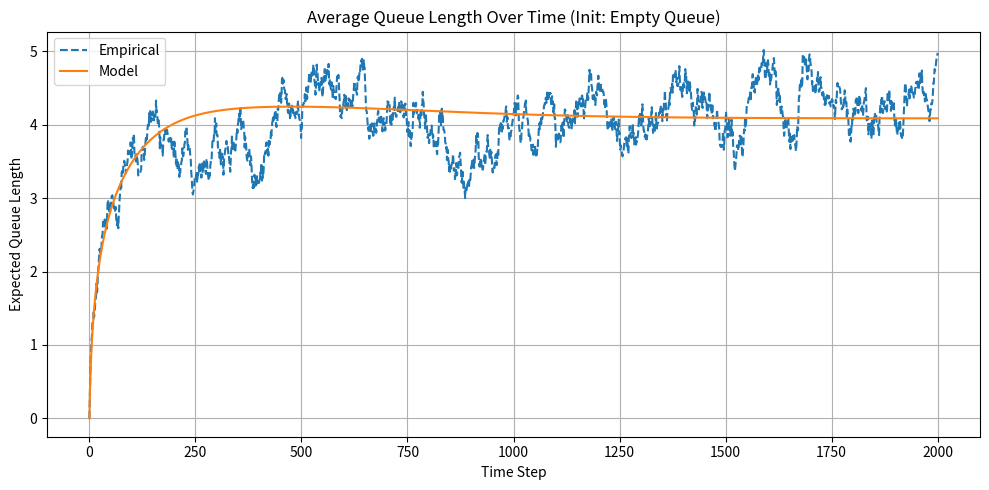
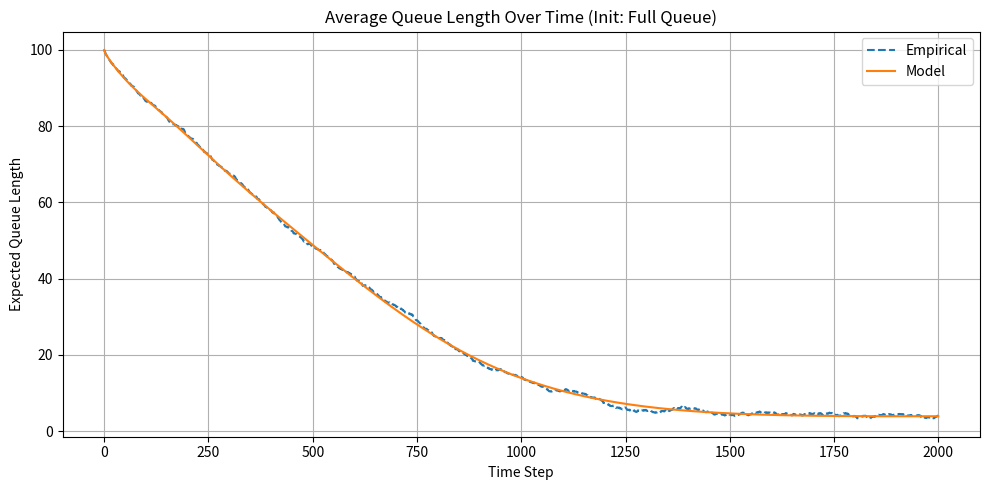

Source code (Python) for these figures, in order:
import numpy as np
from numpy.linalg import lstsq
import matplotlib.pyplot as plt

def create_mm1_generator_matrix(queue_length, lambdaa, mu):
    """Construct Generator Matrix"""
    N = queue_length + 1
    Q = np.zeros((N, N))
    for i in range(N):
        if i < queue_length:
            Q[i, i + 1] = lambdaa
        if i > 0:
            Q[i, i - 1] = mu
        Q[i, i] = -np.sum(Q[i])
    return Q


def simulate_ctmc(Q, initial_state, tau, max_time):
    """Monte Carlo Simulation"""
    N = Q.shape[0]
    state = initial_state
    t = 0.0
    next_sample_time = 0.0
    trajectory = []

    while next_sample_time < max_time:
        # Wait for next reaction
        total_rate = -Q[state, state]
        if total_rate == 0:
            break

        dt = np.random.exponential(1 / total_rate)
        t += dt

        # Advance and sample states at fixed tau
        while next_sample_time <= t and next_sample_time < max_time:
            trajectory.append(state)
            next_sample_time += tau

        # Choose next state
        rates = Q[state].copy()
        rates[state] = 0
        probs = rates / total_rate
        state = np.random.choice(N, p=probs)

    return trajectory


def estimate_empirical_distribution(trajectories, N):
    """
    Empirical Distribution Estimation...
    trajectories: list of lists (each list is a trajectory of states)
    N: total number of states (max state + 1)

    Returns:
        probs: list of empirical distributions at each time step
               shape: (T, N) where T = number of time steps
    """
    T = len(trajectories[0])  # assume all trajectories are same length
    counts = np.zeros((T, N))

    for traj in trajectories:
        for t, s in enumerate(traj):
            counts[t, s] += 1

    return counts / len(trajectories)  # shape (T, N)

def estimate_transition_matrix_from_two_trajectories(emp1, emp2):
    """
    Least Squares Estimation of Embedded DTMC...
    emp1, emp2: empirical distribution trajectories of shape (T, N)
    Returns: least-squares estimate P_hat of shape (N, N)
    """
    X = np.vstack([emp1[:-1], emp2[:-1]])   # shape (2*T-2, N)
    Y = np.vstack([emp1[1:], emp2[1:]])     # shape (2*T-2, N)
    P_hat, _, _, _ = lstsq(X, Y, rcond=None)
    return P_hat

def compare_avg_queue_length(P_hat, pi_0, emp_distributions, label):
    """Compare model-based trajectory against empirical distribution"""
    T = emp_distributions.shape[0]
    state_values = np.arange(emp_distributions.shape[1])  # [0, 1, ..., N]

    # Model-based expected values: pi_0 @ P^k @ s
    model_avg = []
    pi = pi_0.copy()
    for _ in range(T):
        avg = np.dot(pi, state_values)
        model_avg.append(avg)
        pi = pi @ P_hat

    # Empirical expected values
    empirical_avg = emp_distributions @ state_values

    # Plot comparison
    plt.figure(figsize=(10, 5))
    plt.plot(empirical_avg, label="Empirical", linestyle="--")
    plt.plot(model_avg, label="Model")
    plt.title(f"Average Queue Length Over Time ({label})")
    plt.xlabel("Time Step")
    plt.ylabel("Expected Queue Length")
    plt.grid(True)
    plt.legend()
    plt.tight_layout()
    plt.show()


# Parameters
queue_length = 100
lambdaa = 8
mu = 10
tau = 0.05
M = 100  # number of simulations per init
max_time = 100.0

# Construct generator matrix
Q = create_mm1_generator_matrix(queue_length, lambdaa, mu)

# Simulate from empty and full queue
traj_empty = [simulate_ctmc(Q, 0, tau, max_time) for _ in range(M)]
traj_full = [simulate_ctmc(Q, queue_length, tau, max_time) for _ in range(M)]

# Estimate distributions and DTMCs
emp_dist_empty = estimate_empirical_distribution(traj_empty, queue_length + 1)
emp_dist_full = estimate_empirical_distribution(traj_full, queue_length + 1)
N = queue_length + 1

P_hat = estimate_transition_matrix_from_two_trajectories(emp_dist_empty, emp_dist_full)

pi_0_empty = np.zeros(N)
pi_0_empty[0] = 1

pi_0_full = np.zeros(N)
pi_0_full[-1] = 1

compare_avg_queue_length(P_hat, pi_0_empty, emp_dist_empty, "Init: Empty Queue")
compare_avg_queue_length(P_hat, pi_0_full, emp_dist_full, "Init: Full Queue")
